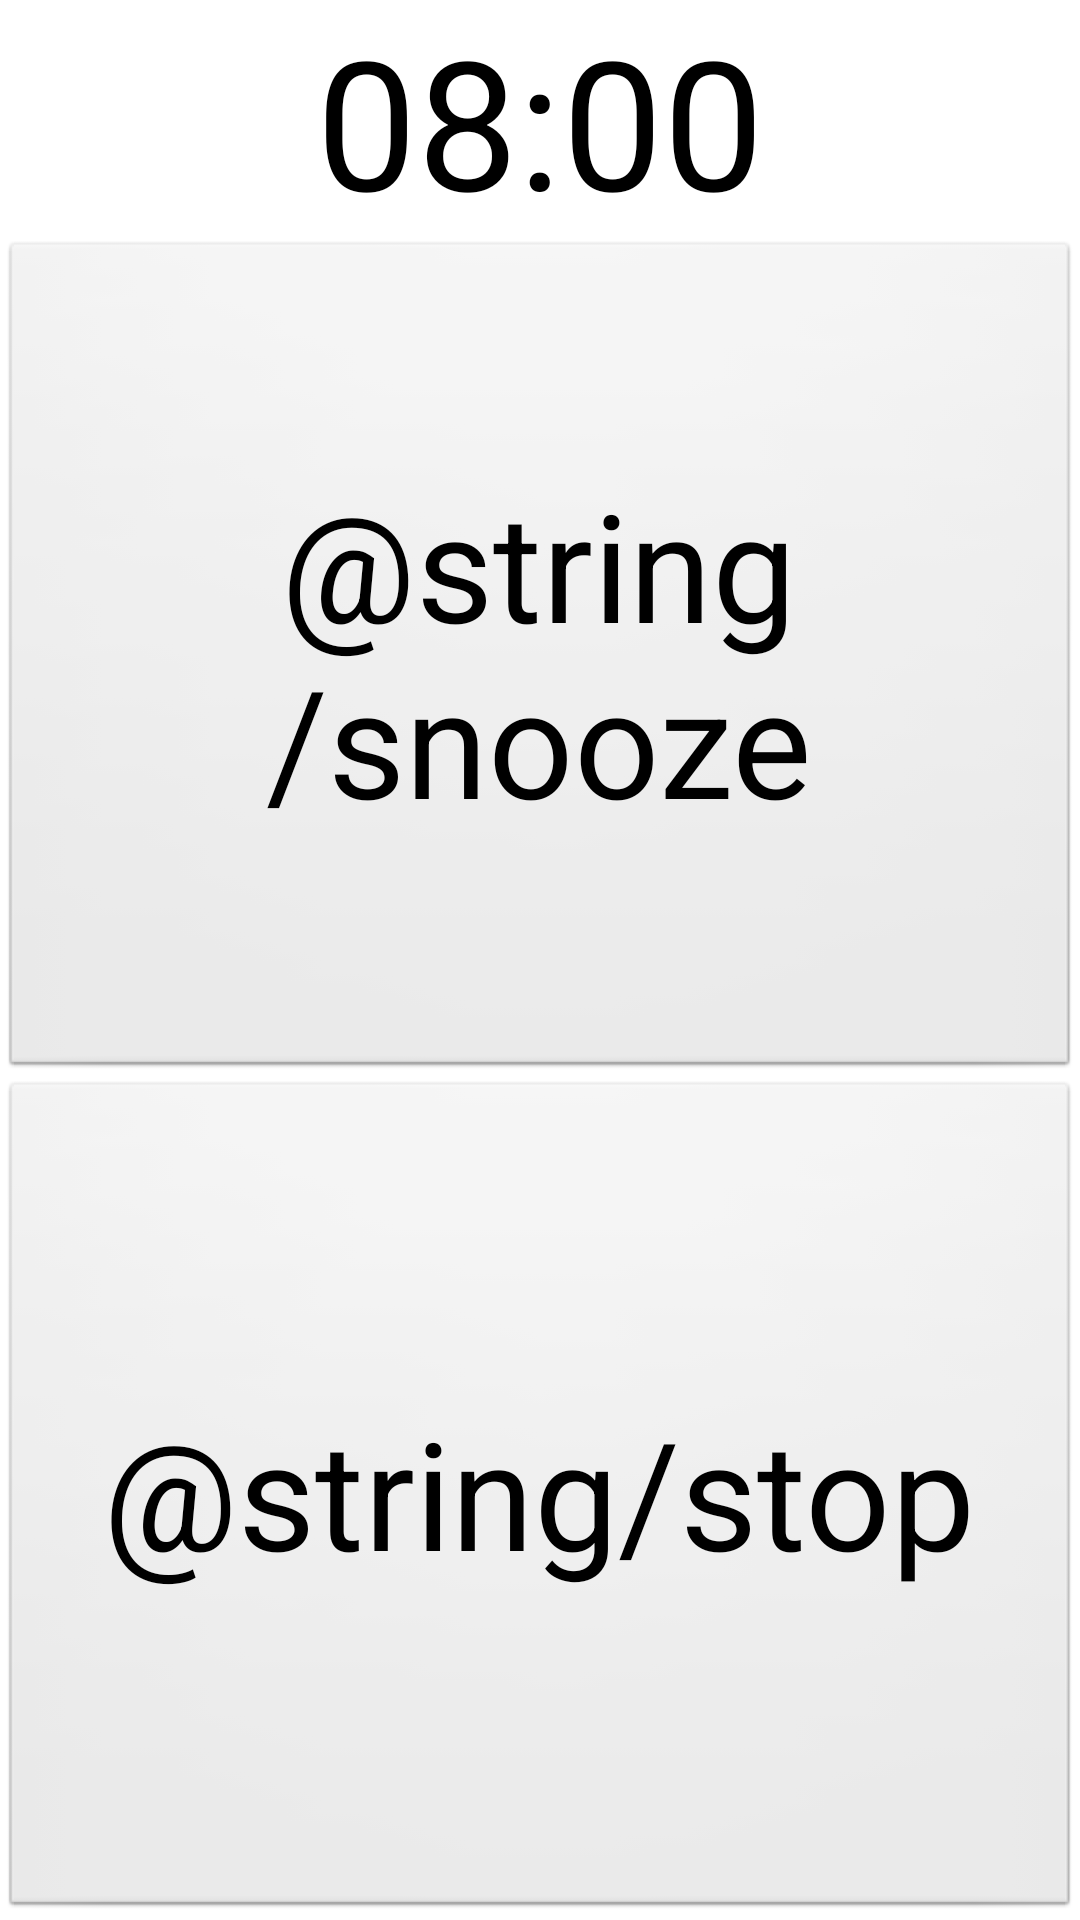

Here is an Android app screen rendered from its layout file. Give the layout XML and the strings, colors and styles it references.
<!-- AndroidManifest.xml: application theme AppTheme -->
<!-- res/layout/alarm_activity.xml -->
<LinearLayout xmlns:android="http://schemas.android.com/apk/res/android"
    xmlns:tools="http://schemas.android.com/tools"
    android:layout_width="match_parent"
    android:layout_height="match_parent"
    android:gravity="center_horizontal"
    android:orientation="vertical"
    tools:context=".AlarmActivity" >

    <TextView
        android:id="@+id/textViewCurrentTime"
        android:layout_width="wrap_content"
        android:layout_height="wrap_content"
        android:text="@string/DefaultTime"
        android:textAppearance="?android:attr/textAppearanceLarge"
        android:textSize="60sp" />

    <Button
        android:id="@+id/buttonSnooze"
        android:layout_width="match_parent"
        android:layout_height="match_parent"
        android:layout_weight="0.5"
        android:textSize="50sp"
        android:text="@string/snooze" />

    <Button
        android:id="@+id/buttonStop"
        android:layout_width="match_parent"
        android:layout_height="match_parent"
        android:layout_weight="0.5"
        android:textSize="50sp"
        android:text="@string/stop" />
    
</LinearLayout>
<!-- resources referenced by this layout -->
<resources>
  <string name="DefaultTime">08:00</string>
  <style name="AppTheme" parent="AppBaseTheme">
          
      </style>
  <style name="AppBaseTheme" parent="android:Theme.Light">
          
      </style>
</resources>
